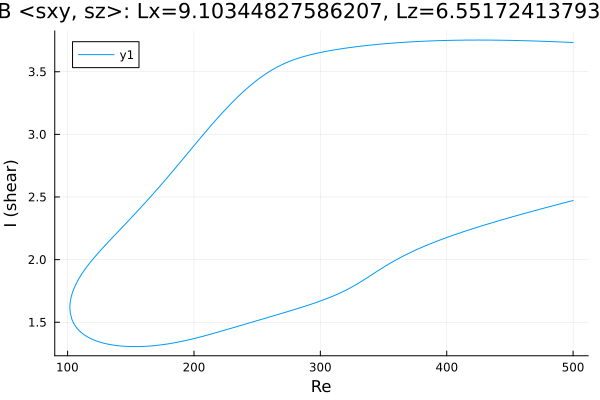

Data behind this chart, as committed beside it:
Re, shear
500.0, 3.733
499.2, 3.734
497.8, 3.734
496.4, 3.735
495, 3.735
493.6, 3.736
492.2, 3.737
490.7, 3.737
489.3, 3.738
488.6, 3.738
487.2, 3.739
485.8, 3.739
484.4, 3.74
483.3, 3.74
481.9, 3.741
480.5, 3.742
479.1, 3.742
477.7, 3.743
476.3, 3.743
474.8, 3.744
473.4, 3.744
472, 3.745
470.6, 3.745
469.2, 3.745
467.8, 3.746
466.4, 3.746
464.9, 3.747
463.5, 3.747
462.1, 3.748
460.7, 3.748
459.3, 3.748
457.9, 3.749
456.5, 3.749
455, 3.749
453.6, 3.75
452.2, 3.75
450.8, 3.75
449.4, 3.751
448, 3.751
446.6, 3.751
445.1, 3.751
443.7, 3.751
442.3, 3.752
440.9, 3.752
439.5, 3.752
438.1, 3.752
436.7, 3.752
435.2, 3.752
433.8, 3.753
432.6, 3.753
431.2, 3.753
429.8, 3.753
428.4, 3.753
427, 3.753
425.5, 3.753
424.1, 3.753
422.7, 3.753
421.3, 3.753
419.9, 3.753
418.5, 3.753
... 567 more rows
